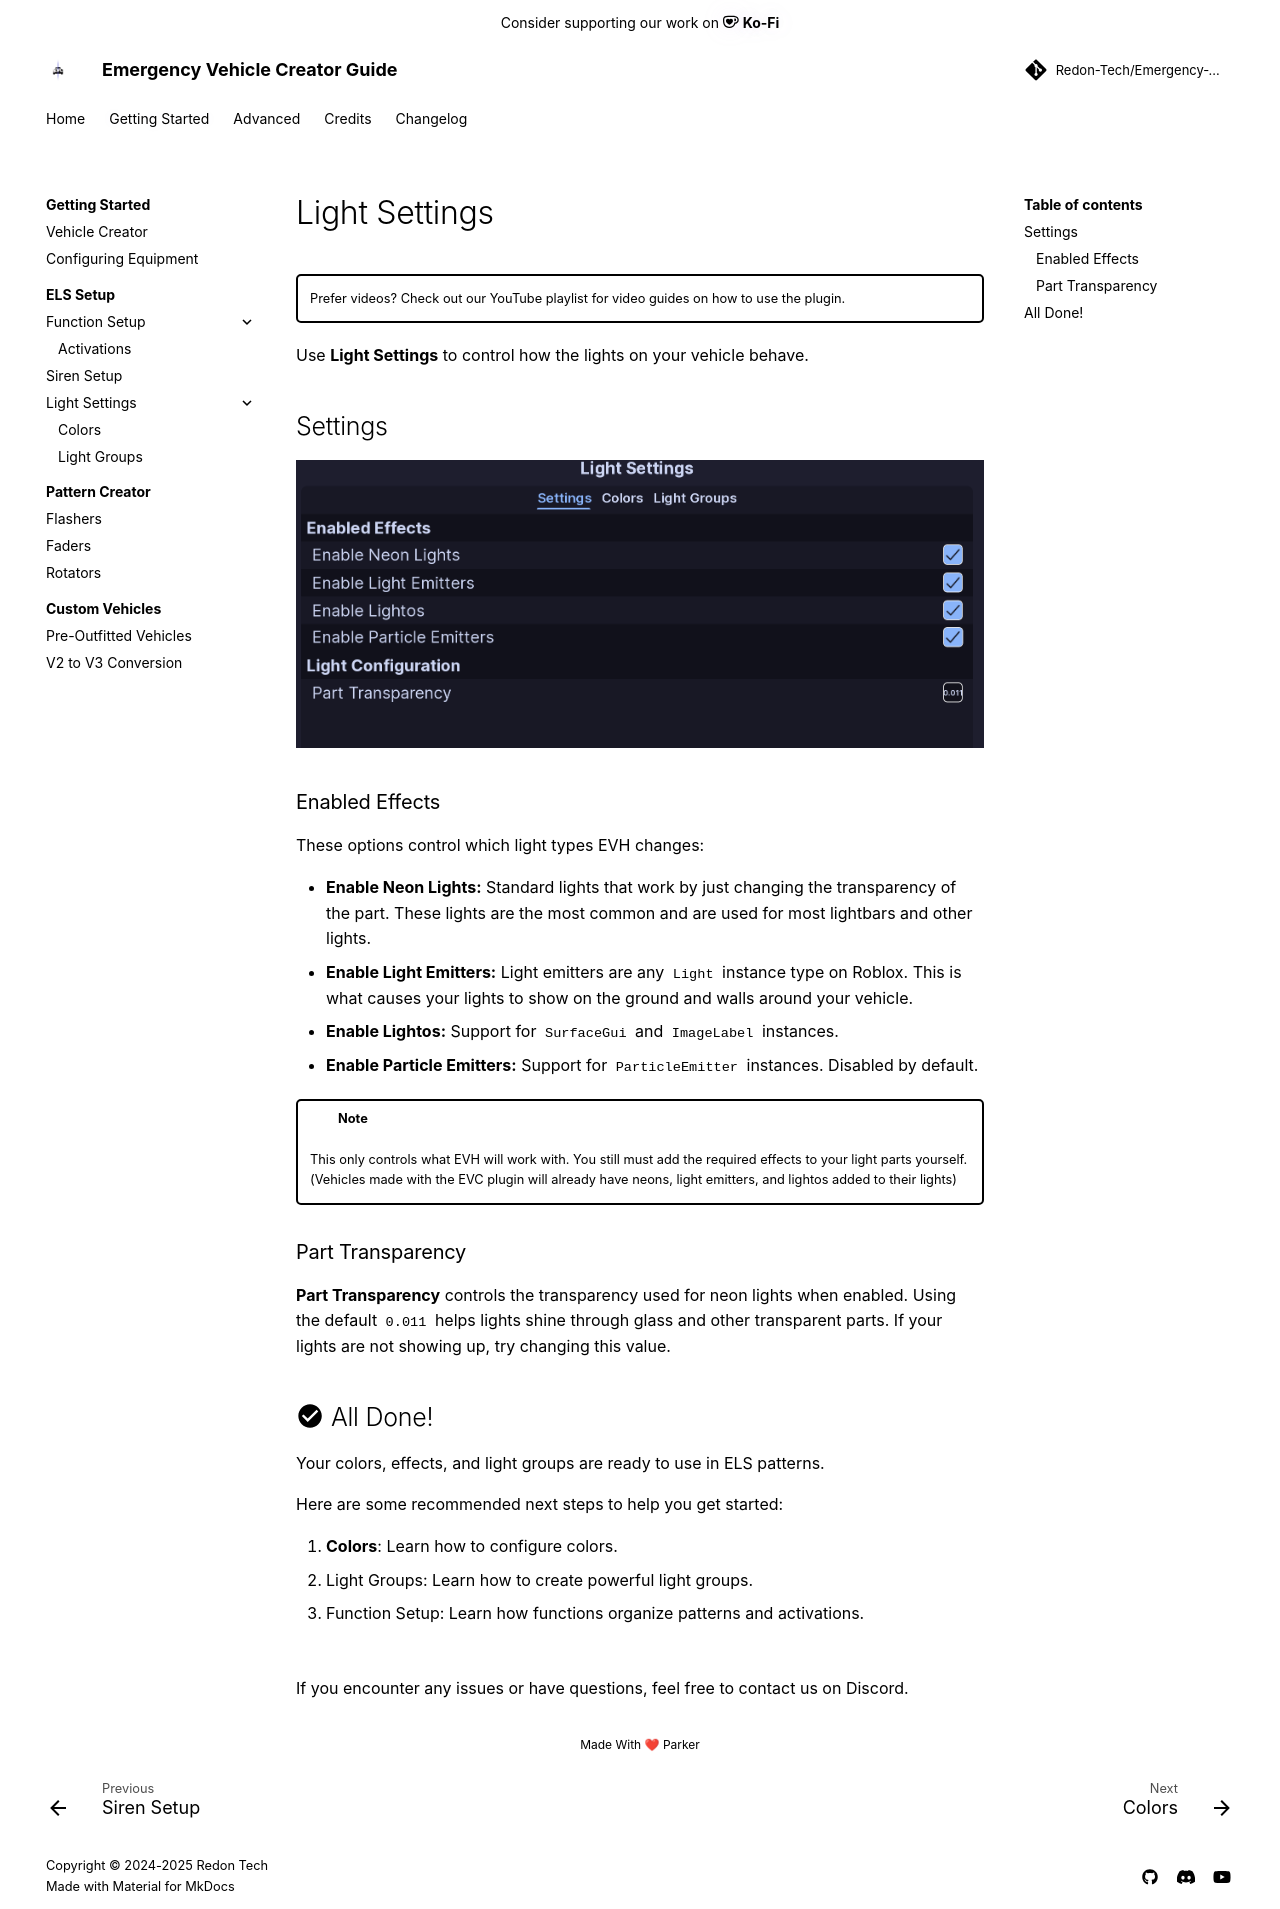

repository: Redon-Tech/Emergency-Vehicle-Creator · page: get-started/els-setup/light-settings/index.html · generator: mkdocs

---
title: Light Settings
authors:
  - Metolix
  - parker02311
---

!!! tip ""
    Prefer videos? Check out our [YouTube playlist](https://youtube.com/playlist?list=PL7OqW0xeBKZTbk4QMl-6v3V_x11pZBV0W&si=e_bKE-MbL-B76wQk) for video guides on how to use the plugin.

Use **Light Settings** to control how the lights on your vehicle behave.

## Settings

![Light Settings](../../../assets/img/light-settings.png)

### Enabled Effects

These options control which light types EVH changes:

- **Enable Neon Lights:** Standard lights that work by just changing the transparency of the part. These lights are the most common and are used for most lightbars and other lights.
- **Enable Light Emitters:** Light emitters are any `Light` instance type on Roblox. This is what causes your lights to show on the ground and walls around your vehicle. 
- **Enable Lightos:** Support for `SurfaceGui` and `ImageLabel` instances. 
- **Enable Particle Emitters:** Support for `ParticleEmitter` instances. Disabled by default.

!!! note
    This only controls what EVH will work with. You still must add the required effects to your light parts yourself. (Vehicles made with the EVC plugin will already have neons, light emitters, and lightos added to their lights)

### Part Transparency

**Part Transparency** controls the transparency used for neon lights when enabled. Using the default `0.011` helps lights shine through glass and other transparent parts. If your lights are not showing up, try changing this value.

## :material-check-circle: All Done!

Your colors, effects, and light groups are ready to use in ELS patterns.

Here are some recommended next steps to help you get started:

1. **[Colors](colors.md)**: Learn how to configure colors.
2. [Light Groups](groups.md): Learn how to create powerful light groups.
3. [Function Setup](../functions/index.md): Learn how functions organize patterns and activations.

---

If you encounter any issues or have questions, feel free to [contact us on Discord](https://redon.tech/discord).
